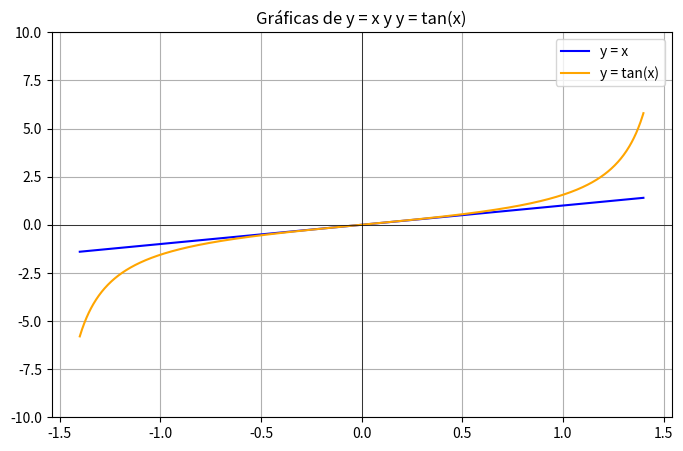

Python code for this plot:
import numpy as np
import matplotlib.pyplot as plt

# Configuración de la gráfica
x_vals = np.linspace(-1.4, 1.4, 1000)
y1 = x_vals
y2 = np.tan(x_vals)

plt.figure(figsize=(8, 5))
plt.plot(x_vals, y1, label='y = x', color='blue')
plt.plot(x_vals, y2, label='y = tan(x)', color='orange')
plt.axhline(0, color='black', linewidth=0.5)
plt.axvline(0, color='black', linewidth=0.5)
plt.ylim(-10, 10)
plt.title("Gráficas de y = x y y = tan(x)")
plt.grid(True)
plt.legend()

# Guardar la imagen
plt.savefig("grafica_tanx_vs_x.png", dpi=300)
plt.close()
print("Gráfica guardada como 'grafica_tanx_vs_x.png'")

# Función y método de bisección
def f(x):
    return x - np.tan(x)

def biseccion(a, b, tol=1e-5, max_iter=100):
    iteraciones = []
    if f(a) * f(b) > 0:
        return None, []  # No hay cambio de signo
    
    for _ in range(max_iter):
        c = (a + b) / 2
        iteraciones.append((a, b, c, f(c)))
        if abs(f(c)) < tol:
            break
        elif f(a) * f(c) < 0:
            b = c
        else:
            a = c
    return c, iteraciones

# Aplicar bisección en un intervalo seguro (evitando π/2 ≈ 1.57)
raiz, pasos = biseccion(4.4, 4.7)

if raiz is not None:
    print("\nMétodo de bisección para x = tan(x)")
    print(f"Raíz aproximada: x ≈ {raiz:.5f}")
    print("Iteraciones:")
    print("{:<5} {:<12} {:<12} {:<12} {:<12}".format("Iter", "a", "b", "c", "f(c)"))
    for i, (a, b, c, fc) in enumerate(pasos, 1):
        print(f"{i:<5} {a:.7f} {b:.7f} {c:.7f} {fc:.7f}")
else:
    print("No se encontró raíz en ese intervalo. Verifica el cambio de signo.")
